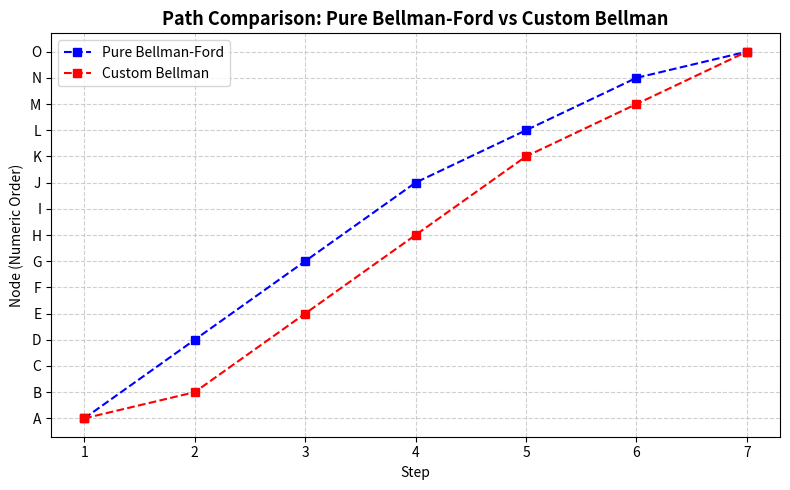

Write Python code to recreate this figure.
import matplotlib.pyplot as plt

# --- Definisi node dan path ---
nodes_order = ['A', 'B', 'C', 'D', 'E', 'F', 'G', 'H', 'I', 'J', 'K', 'L', 'M', 'N', 'O']

# Path hasil dua algoritma
pure_bellman_path = ['A', 'D', 'G', 'J', 'L', 'N', 'O']
custom_bellman_path = ['A', 'B', 'E', 'H', 'K', 'M', 'O']

# --- Konversi node ke indeks numerik untuk sumbu Y ---
node_to_num = {node: i+1 for i, node in enumerate(nodes_order)}
pure_y = [node_to_num[n] for n in pure_bellman_path]
custom_y = [node_to_num[n] for n in custom_bellman_path]
steps = list(range(1, len(pure_bellman_path)+1))

# --- Plot ---
plt.figure(figsize=(8,5))
plt.plot(steps, pure_y, 'b-s', linestyle='--', label='Pure Bellman-Ford')
plt.plot(steps, custom_y, 'r-s', linestyle='--', label='Custom Bellman')

# --- Label dan gaya ---
plt.title("Path Comparison: Pure Bellman-Ford vs Custom Bellman", fontsize=13, fontweight='bold')
plt.xlabel("Step")
plt.ylabel("Node (Numeric Order)")
plt.yticks(range(1, len(nodes_order)+1), nodes_order)
plt.grid(True, linestyle='--', alpha=0.6)
plt.legend()
plt.tight_layout()
plt.show()


